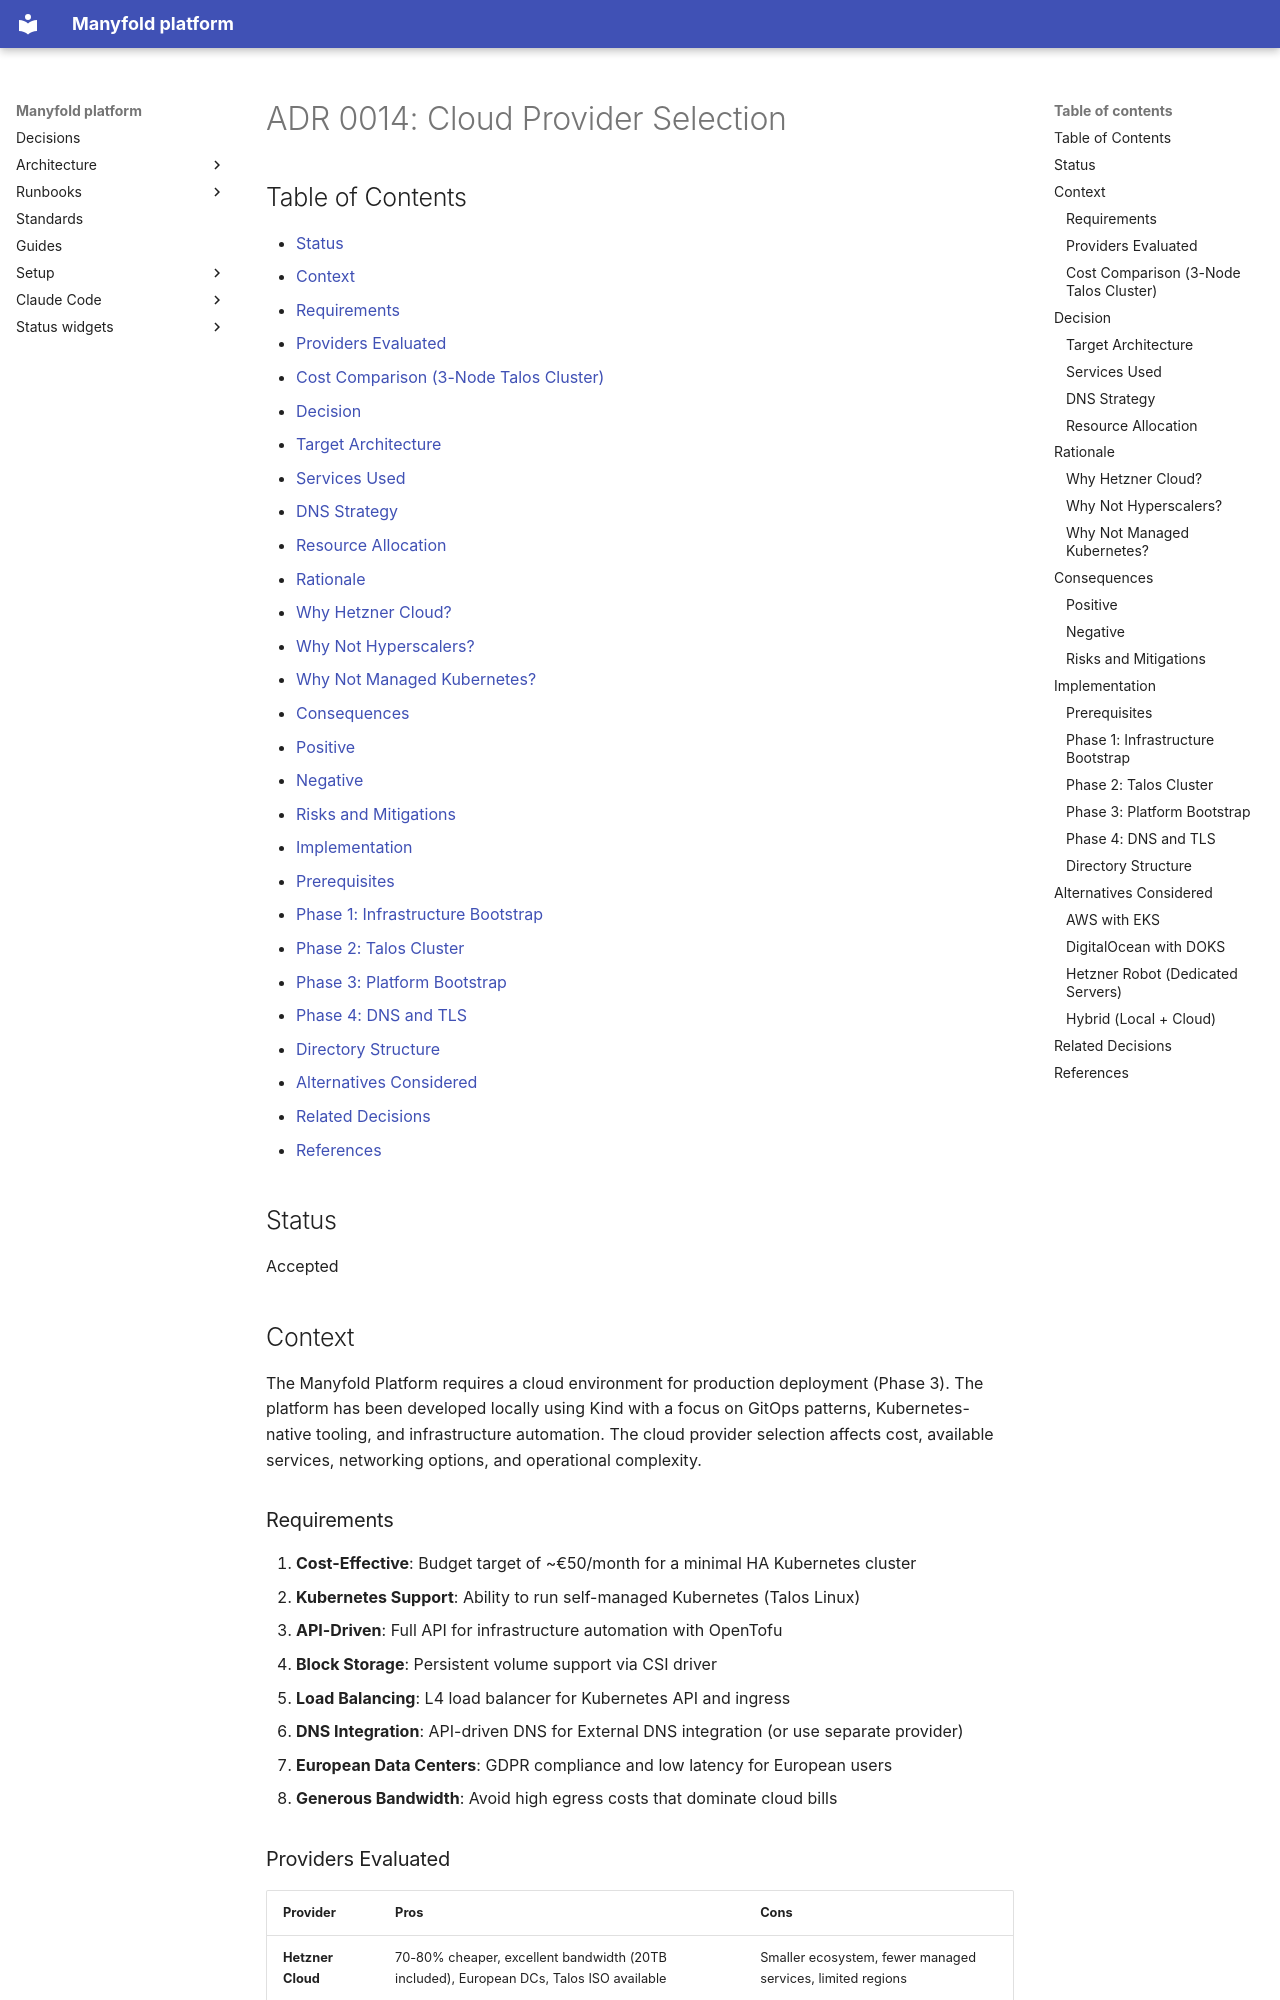

repository: manyfold-dk/manyfold-platform · page: adr/0014-cloud-provider-selection/index.html · generator: mkdocs

# ADR 0014: Cloud Provider Selection

## Table of Contents

- [Status](#status)
- [Context](#context)
  - [Requirements](#requirements)
  - [Providers Evaluated](#providers-evaluated)
  - [Cost Comparison (3-Node Talos Cluster)](#cost-comparison-3-node-talos-cluster)
- [Decision](#decision)
  - [Target Architecture](#target-architecture)
  - [Services Used](#services-used)
  - [DNS Strategy](#dns-strategy)
  - [Resource Allocation](#resource-allocation)
- [Rationale](#rationale)
  - [Why Hetzner Cloud?](#why-hetzner-cloud)
  - [Why Not Hyperscalers?](#why-not-hyperscalers)
  - [Why Not Managed Kubernetes?](#why-not-managed-kubernetes)
- [Consequences](#consequences)
  - [Positive](#positive)
  - [Negative](#negative)
  - [Risks and Mitigations](#risks-and-mitigations)
- [Implementation](#implementation)
  - [Prerequisites](#prerequisites)
  - [Phase 1: Infrastructure Bootstrap](#phase-1-infrastructure-bootstrap)
  - [Phase 2: Talos Cluster](#phase-2-talos-cluster)
  - [Phase 3: Platform Bootstrap](#phase-3-platform-bootstrap)
  - [Phase 4: DNS and TLS](#phase-4-dns-and-tls)
  - [Directory Structure](#directory-structure)
- [Alternatives Considered](#alternatives-considered)
- [Related Decisions](#related-decisions)
- [References](#references)

## Status

Accepted

## Context

The Manyfold Platform requires a cloud environment for production deployment (Phase 3). The platform has been developed locally using Kind with a focus on GitOps patterns, Kubernetes-native tooling, and infrastructure automation. The cloud provider selection affects cost, available services, networking options, and operational complexity.

### Requirements

1. **Cost-Effective**: Budget target of ~€50/month for a minimal HA Kubernetes cluster
2. **Kubernetes Support**: Ability to run self-managed Kubernetes (Talos Linux)
3. **API-Driven**: Full API for infrastructure automation with OpenTofu
4. **Block Storage**: Persistent volume support via CSI driver
5. **Load Balancing**: L4 load balancer for Kubernetes API and ingress
6. **DNS Integration**: API-driven DNS for External DNS integration (or use separate provider)
7. **European Data Centers**: GDPR compliance and low latency for European users
8. **Generous Bandwidth**: Avoid high egress costs that dominate cloud bills
